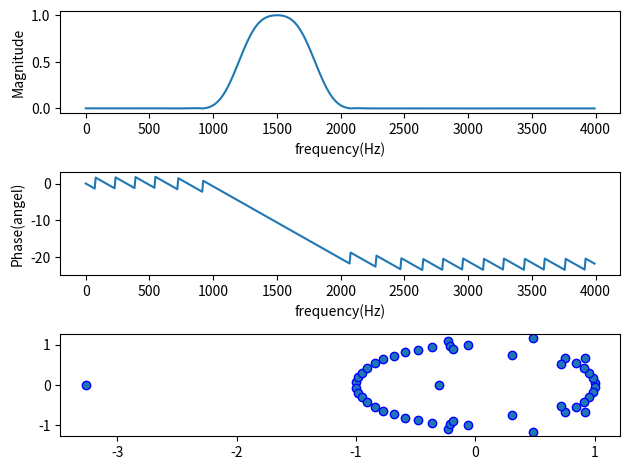

Source code (Python):
import numpy as np
import scipy.signal as sig
import matplotlib.pyplot as plt

fs = 8000  # sampling rate
N = 50  # order of filer
fc = np.array([1200, 1800])  # cutoff frequency
b = sig.firwin(N + 1, fc, fs=fs, window='hamming', pass_zero='bandpass')
w, h_freq = sig.freqz(b, fs=fs)
z, p, k = sig.tf2zpk(b, 1)

plt.subplot(3, 1, 1)
plt.plot(w, np.abs(h_freq))  # magnitude
plt.xlabel('frequency(Hz)')
plt.ylabel('Magnitude')

plt.subplot(3, 1, 2)
plt.plot(w, np.unwrap(np.angle(h_freq)))  # phase
plt.xlabel('frequency(Hz)')
plt.ylabel('Phase(angel)')

plt.subplot(3, 1, 3)
plt.scatter(np.real(z), np.imag(z), marker='o', edgecolors='b')
plt.scatter(np.real(p), np.imag(p), marker='x', color='b')
plt.tight_layout()
plt.show()
